Photos from the image-classification dataset "data_split" in the GitHub repository militarychelick/mango_neiroset. Its 8 classes are: anthracnose, bacterial canker, cutting weevil, die back, gall midge, healthy, powdery mildew, sooty mould.

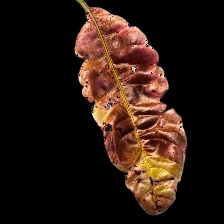
Label: bacterial canker

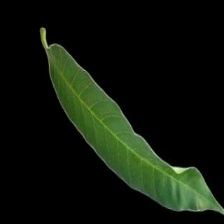
Label: healthy

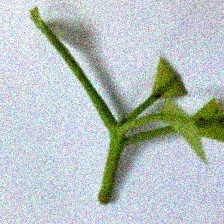
Label: cutting weevil

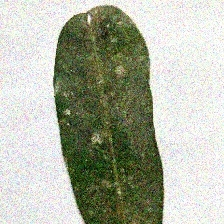
Label: sooty mould

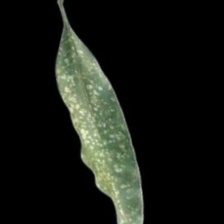
Label: powdery mildew

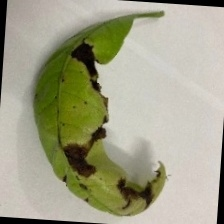
Label: anthracnose
